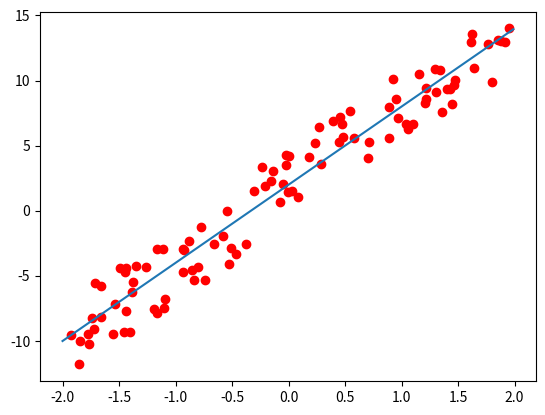

This figure's Python source:
import matplotlib.pyplot as plt
import numpy as np

# Initial function that we will try to approximate
def func(x):
    return 6 * x + 2

# At this point we forget we know the original function
# and return to it only after the calculations have been
# done for comparison

xrng = np.arange(-2, 2, 0.01)
yrng = func(xrng)

# Adding noise to the random linear
# This data will be used while approximating the original function
xxrng = np.random.uniform(-2, 2, 100)
yyrng = func(xxrng) + np.random.uniform(-3, 3, 100)

plt.plot(xrng, yrng)
plt.scatter(xxrng, yyrng, c='r')
plt.show()

# Root Mean Squared Error function
def mse(y, y_train, n):
    return np.sum((y - y_train) ** 2) / n

# Here we use the partial derivatives of the RMSE
def gradient_descent(weight, bias, aplha, x_train, y_train):
    # Partial differential results
    d_w = np.sum(-2 * x_train * (y_train - (weight * x_train + bias))) / n
    d_b = np.sum(-2 * (y_train - (weight * x_train + bias))) / n

    # Gradient descent formulas
    weight = weight - d_w * alpha
    bias = bias - d_b * alpha

    return (weight, bias)

xxrng = np.array(xxrng)
yyrng = np.array(yyrng)

# Some initialization
n = len(xxrng)
weight = 0          # Can be random
bias = 0            # Can be random
alpha = 0.01        # Learning step
epochs = 0
MAX_EPOCHS = 1000

while (epochs < MAX_EPOCHS):
    y = bias + weight * xxrng
    
    mean_sq_er = mse(y, yyrng, n)
    (weight, bias) = gradient_descent(weight, bias, alpha, xxrng, yyrng)
    
    epochs += 1

    # Logging changes in error
    if(epochs % 10 == 0):
        print("Mean squared error on epoch {}: {}".format(epochs, mean_sq_er))

# Final equation estimate
print("Estimated function: y = {} * x + {}".format(weight, bias))